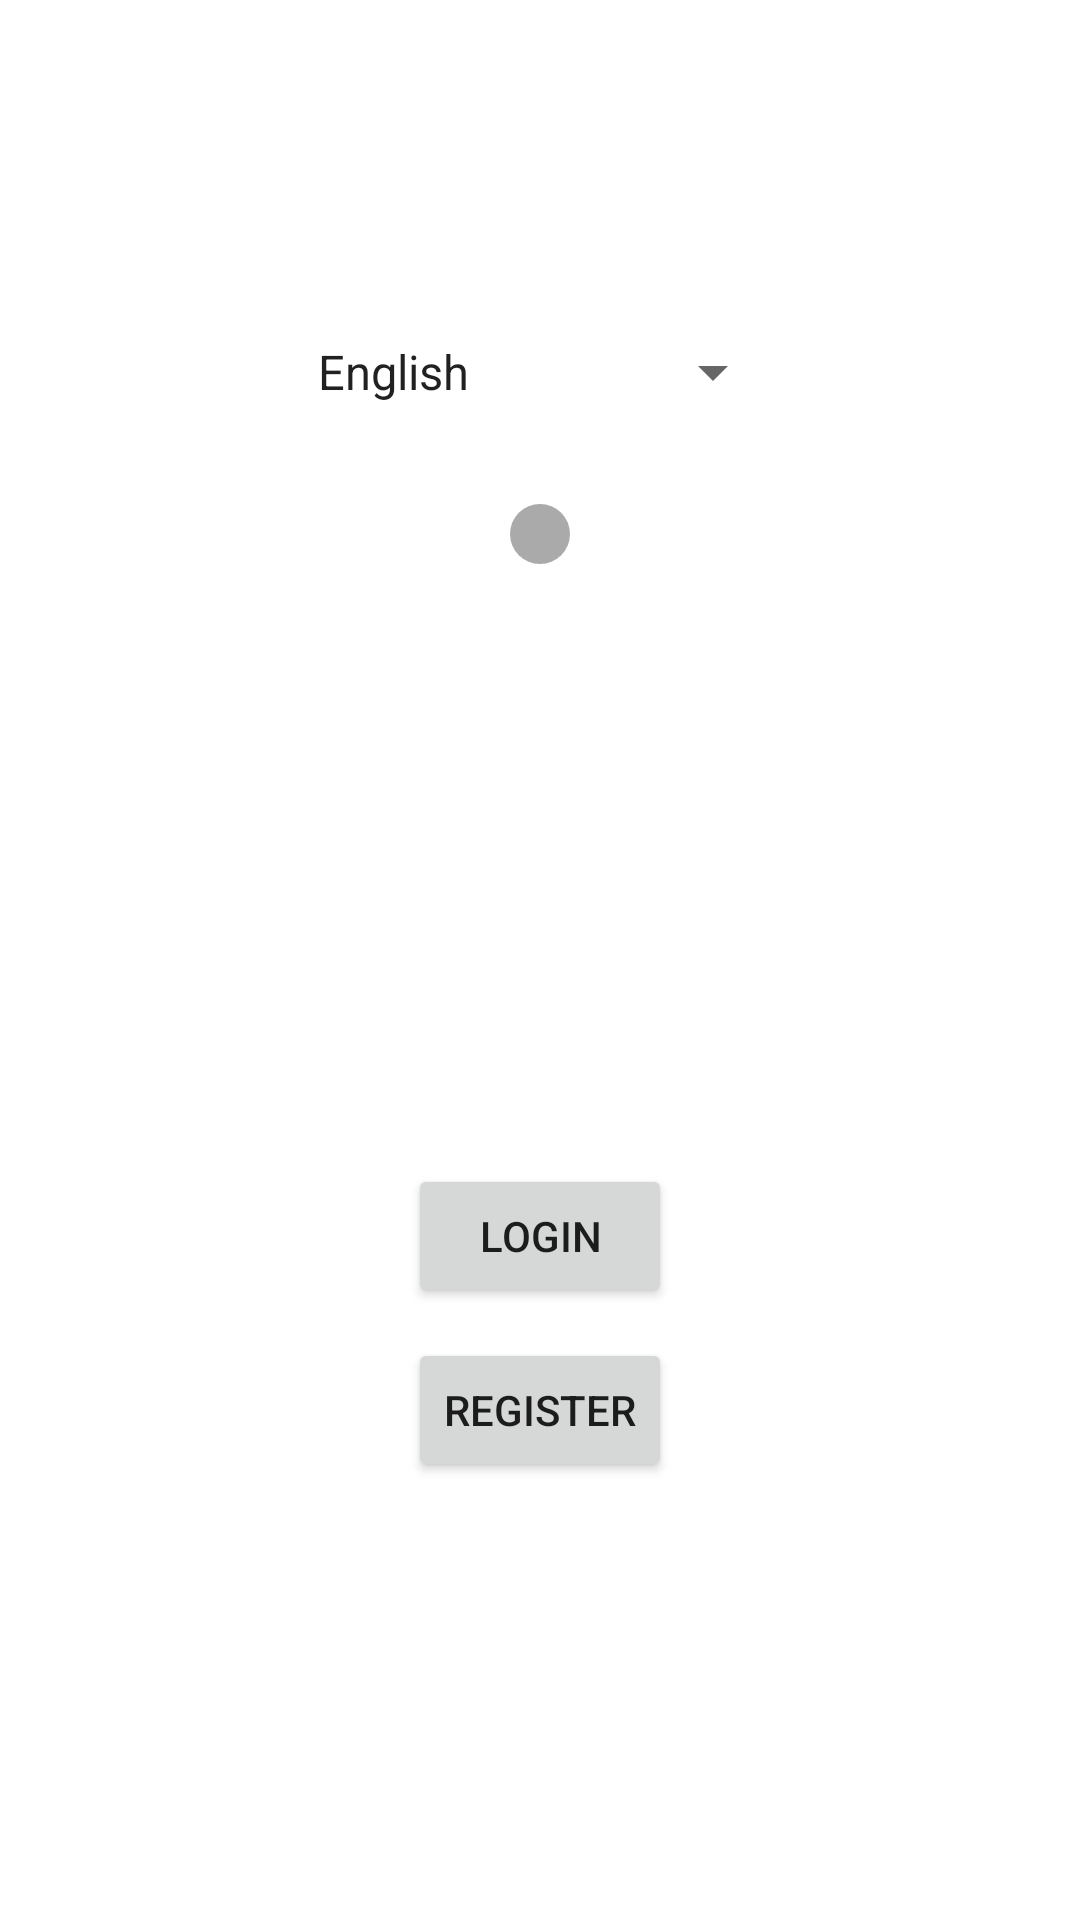

Layout XML and referenced resources for this Android screen:
<!-- AndroidManifest.xml: application theme Theme.RPBank -->
<!-- res/layout/activity_main.xml -->
<?xml version="1.0" encoding="utf-8"?>
<LinearLayout xmlns:android="http://schemas.android.com/apk/res/android"
    xmlns:app="http://schemas.android.com/apk/res-auto"
    android:id="@+id/mainLayout"
    android:layout_width="match_parent"
    android:layout_height="match_parent"
    android:orientation="vertical"
    android:paddingTop="100dp">

    <Spinner
        android:id="@+id/languageSpinner"
        android:layout_width="wrap_content"
        android:layout_height="48dp"
        android:layout_gravity="center"
        android:entries="@array/languages" />

    <ImageButton
        android:id="@+id/recordButton"
        android:layout_width="wrap_content"
        android:layout_height="wrap_content"
        android:layout_gravity="center"
        android:layout_marginTop="20dp"
        android:background="@drawable/gray_rounded_bg"
        android:padding="10dp"
        android:contentDescription="@string/record_voice"
        app:srcCompat="@drawable/icons8_microphone_50" />

    <Button
        android:id="@+id/goToLoginButton"
        android:layout_width="wrap_content"
        android:layout_height="wrap_content"
        android:layout_gravity="center"
        android:layout_marginTop="200dp"
        android:text="@string/login" />

    <Button
        android:id="@+id/goToRegisterButton"
        android:layout_width="wrap_content"
        android:layout_height="wrap_content"
        android:layout_gravity="center"
        android:layout_marginTop="10dp"
        android:text="@string/register" />

</LinearLayout>
<!-- resources referenced by this layout -->
<resources>
  <array name="languages">
          <item>English</item>
          <item>தமிழ் (Tamil)</item>
      </array>
  <!-- drawable gray_rounded_bg (drawable) -->
  <?xml version="1.0" encoding="utf-8"?>
  <shape xmlns:android="http://schemas.android.com/apk/res/android">
      <solid android:color="@android:color/darker_gray" />
      <corners android:radius="250dp" />
  </shape>
  <string name="login">Login</string>
  <string name="record_voice">Record voice</string>
  <string name="register">Register</string>
  <style name="Theme.RPBank" parent="Theme.MaterialComponents.DayNight.DarkActionBar">
          
          <item name="colorPrimary">@color/purple_500</item>
          <item name="colorPrimaryVariant">@color/purple_700</item>
          <item name="colorOnPrimary">@color/white</item>
          
          <item name="colorSecondary">@color/teal_200</item>
          <item name="colorSecondaryVariant">@color/teal_700</item>
          <item name="colorOnSecondary">@color/black</item>
          
          <item name="android:statusBarColor">?attr/colorPrimaryVariant</item>
          
      </style>
  <color name="purple_500">#FF6200EE</color>
  <color name="purple_700">#FF3700B3</color>
  <color name="white">#FFFFFFFF</color>
  <color name="teal_200">#FF03DAC5</color>
  <color name="teal_700">#FF018786</color>
  <color name="black">#FF000000</color>
</resources>
